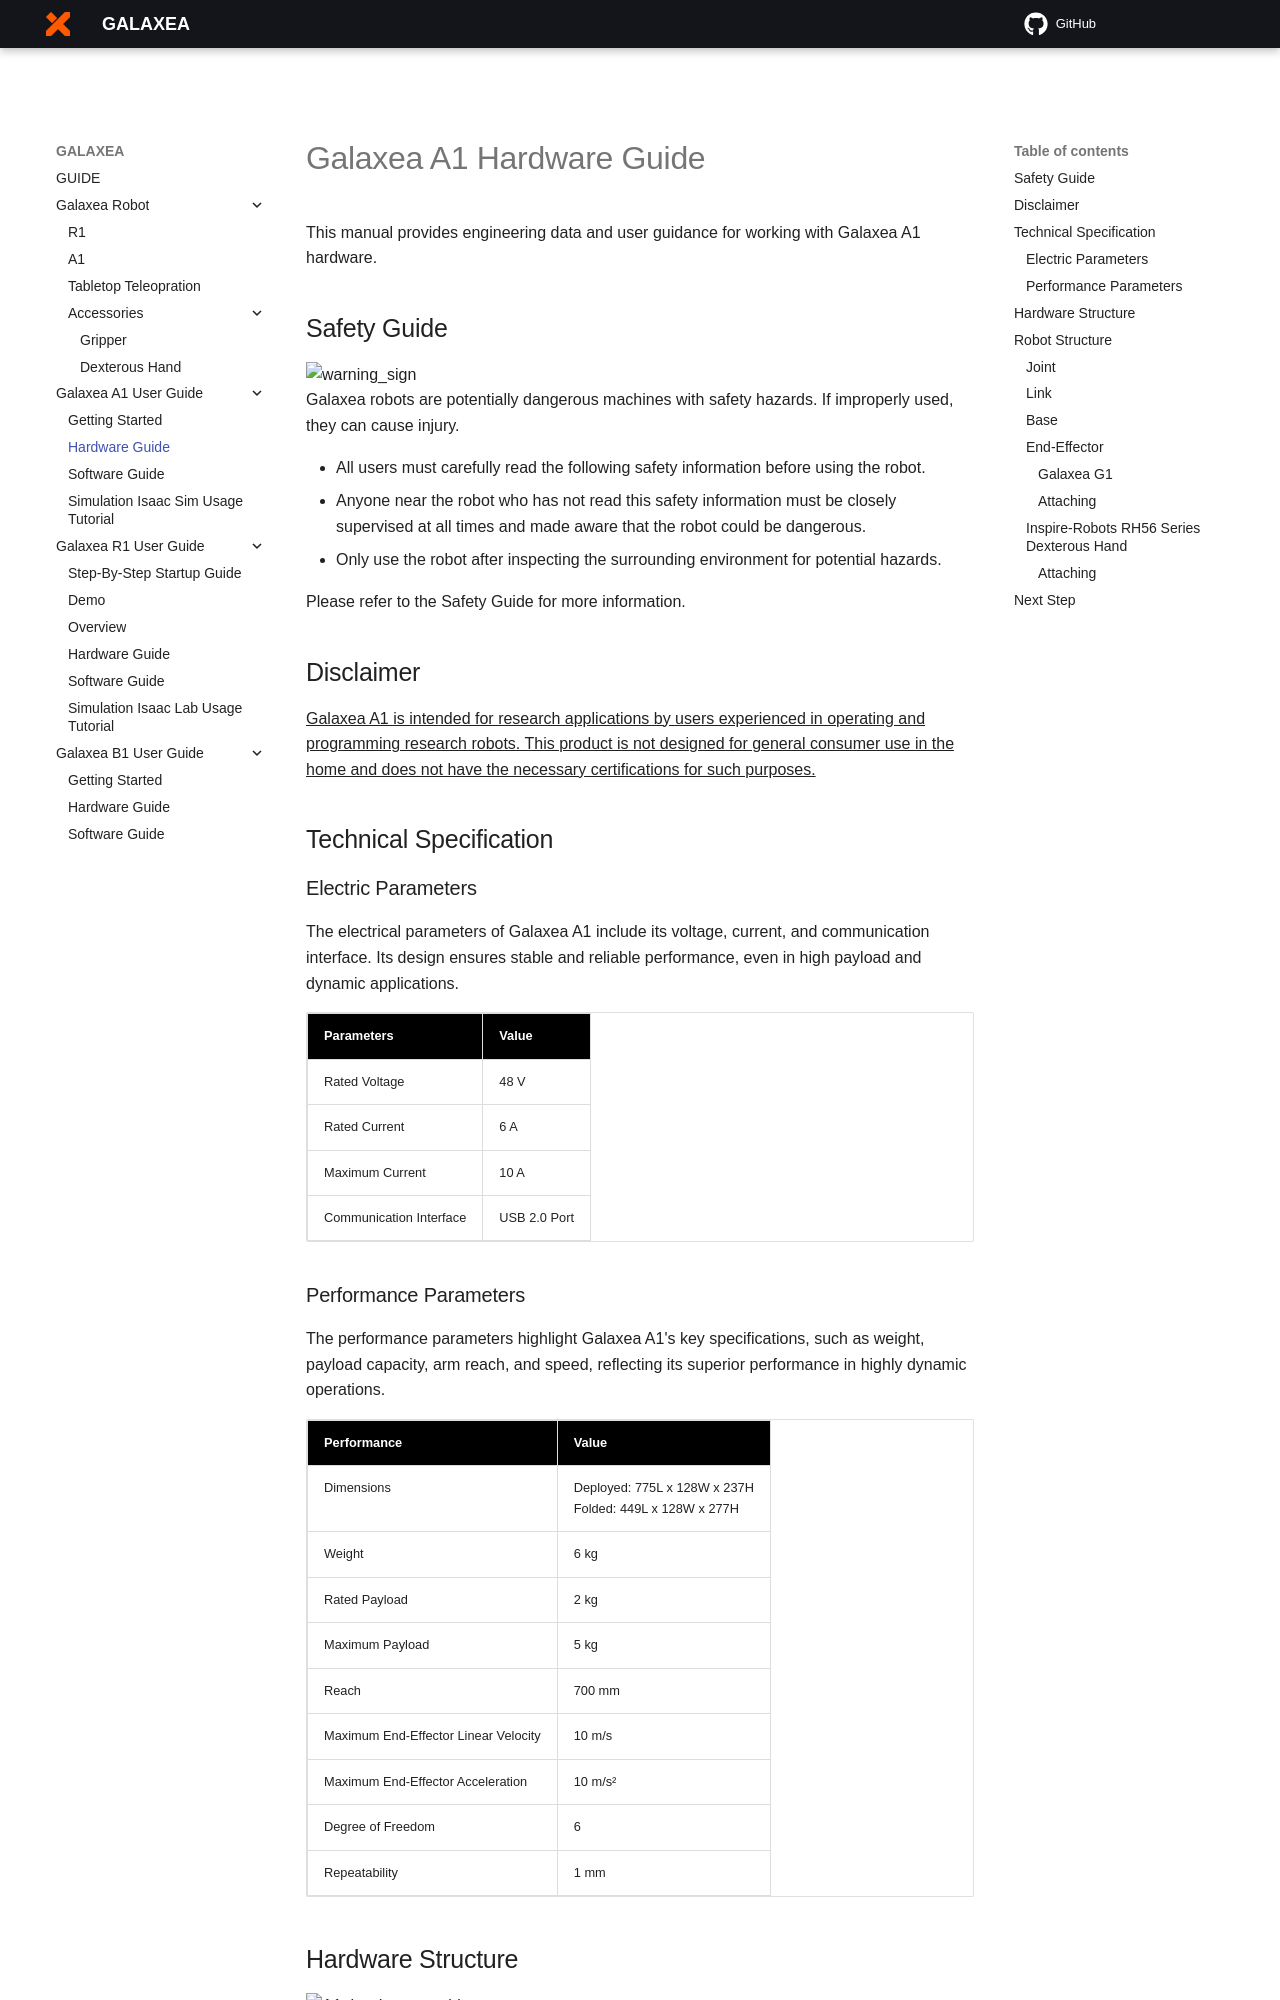

repository: userguide-galaxea/Product_User_Guide · page: Guide/A1/Hardware_Guide/index.html · generator: mkdocs

# Galaxea A1 Hardware Guide
This manual provides engineering data and user guidance for working with Galaxea A1 hardware.

## Safety Guide
<div>
<img src="../assets/warning_sign.jpg" alt="warning_sign" width="320">
</div>
Galaxea robots are potentially dangerous machines with safety hazards. If improperly used, they can cause injury.

- All users must carefully read the following safety information before using the robot.
- Anyone near the robot who has not read this safety information must be closely supervised at all times and made aware that the robot could be dangerous.
- Only use the robot after inspecting the surrounding environment for potential hazards.

Please refer to the Safety Guide for more information.

## Disclaimer
<u> Galaxea A1 is intended for research applications by users experienced in operating and programming research robots. This product is not designed for general consumer use in the home and does not have the necessary certifications for such purposes. </u>

## Technical Specification
### Electric Parameters
The electrical parameters of Galaxea A1 include its voltage, current, and communication interface. Its design ensures stable and reliable performance, even in high payload and dynamic applications.
<table style="border-collapse: collapse;">
    <thead>
        <tr style="background-color: black; color: white;text-align: left;">
            <th>Parameters</th>
            <th>Value</th>
        </tr>
    </thead>
    <tbody>
        <tr style="background-color: white;text-align: left;">
            <td>Rated Voltage</td>
            <td>48 V</td>
        </tr>
        <tr style="background-color: white;text-align: left;">
            <td>Rated Current</td>
            <td>6 A</td>
        </tr>
        <tr style="background-color: white;text-align: left;">
            <td>Maximum Current</td>
            <td>10 A</td>
        </tr>
        <tr style="background-color: white;text-align: left;">
            <td>Communication Interface</td>
            <td>USB 2.0 Port</td>
        </tr>
    </tbody>
</table>

### Performance Parameters
The performance parameters highlight Galaxea A1's key specifications, such as weight, payload capacity, arm reach, and speed, reflecting its superior performance in highly dynamic operations.
<table style="border-collapse: collapse;">
    <thead>
        <tr style="background-color: black; color: white;text-align: left;">
            <th>Performance</th>
            <th>Value</th>
        </tr>
    </thead>
    <tbody>
        <tr style="background-color: white;text-align: left;">
            <td>Dimensions</td>
            <td>Deployed: 775L x 128W x 237H <br> Folded: 449L x 128W x 277H </td>
        </tr>
        <tr style="background-color: white;text-align: left;">
            <td>Weight</td>
            <td>6 kg</td>
        </tr>
        <tr style="background-color: white;text-align: left;">
            <td>Rated Payload</td>
            <td>2 kg</td>
        </tr>
        <tr style="background-color: white;text-align: left;">
            <td>Maximum Payload</td>
            <td>5 kg</td>
        </tr>
        <tr style="background-color: white;text-align: left;">
            <td>Reach</td>
            <td>700 mm</td>
        </tr>
		<tr style="background-color: white;text-align: left;">
            <td>Maximum End-Effector Linear Velocity</td>
            <td>10 m/s</td>
        </tr>
		<tr style="background-color: white;text-align: left;">
            <td>Maximum End-Effector Acceleration</td>
            <td>10 m/s²</td>
        </tr>
		<tr style="background-color: white;text-align: left;">
            <td>Degree of Freedom</td>
            <td>6</td>
        </tr>
		<tr style="background-color: white;text-align: left;">
            <td>Repeatability</td>
            <td>1 mm</td>
    </tbody>
</table>
